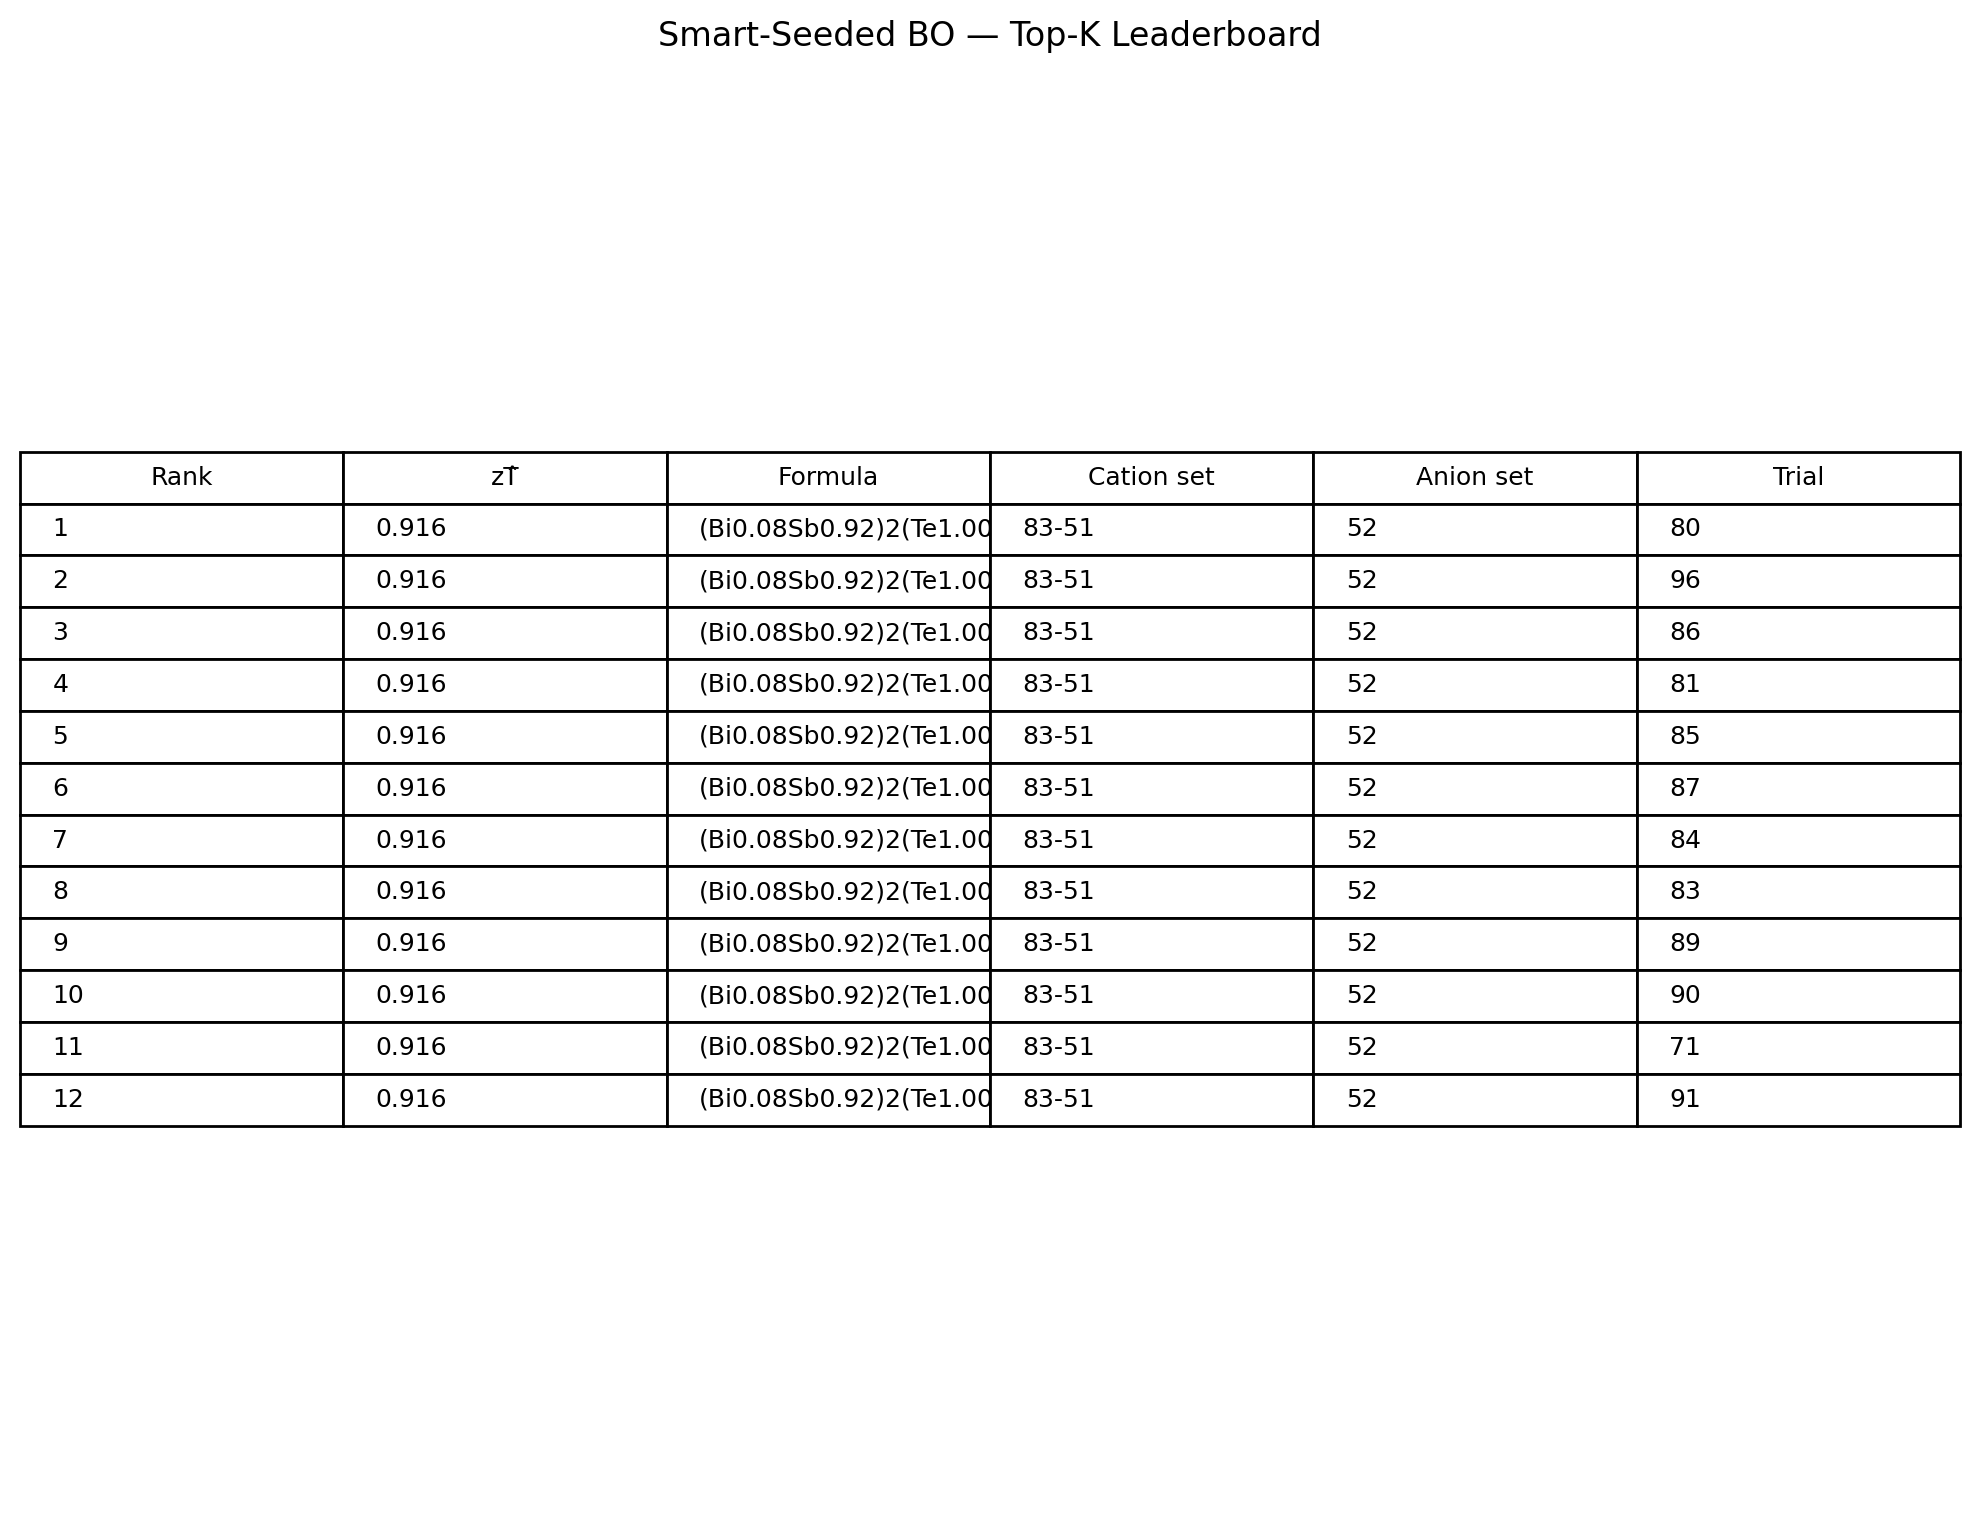

The table this chart was drawn from, first rows:
trial_index, formula, cat_set, an_set, zt
80, (Bi0.08Sb0.92)2(Te1.00)3, 83-51, 52, 0.9156
96, (Bi0.08Sb0.92)2(Te1.00)3, 83-51, 52, 0.9156
86, (Bi0.08Sb0.92)2(Te1.00)3, 83-51, 52, 0.9156
81, (Bi0.08Sb0.92)2(Te1.00)3, 83-51, 52, 0.9156
85, (Bi0.08Sb0.92)2(Te1.00)3, 83-51, 52, 0.9156
87, (Bi0.08Sb0.92)2(Te1.00)3, 83-51, 52, 0.9156
84, (Bi0.08Sb0.92)2(Te1.00)3, 83-51, 52, 0.9156
83, (Bi0.08Sb0.92)2(Te1.00)3, 83-51, 52, 0.9156
89, (Bi0.08Sb0.92)2(Te1.00)3, 83-51, 52, 0.9156
90, (Bi0.08Sb0.92)2(Te1.00)3, 83-51, 52, 0.9156
71, (Bi0.08Sb0.92)2(Te1.00)3, 83-51, 52, 0.9156
91, (Bi0.08Sb0.92)2(Te1.00)3, 83-51, 52, 0.9156
